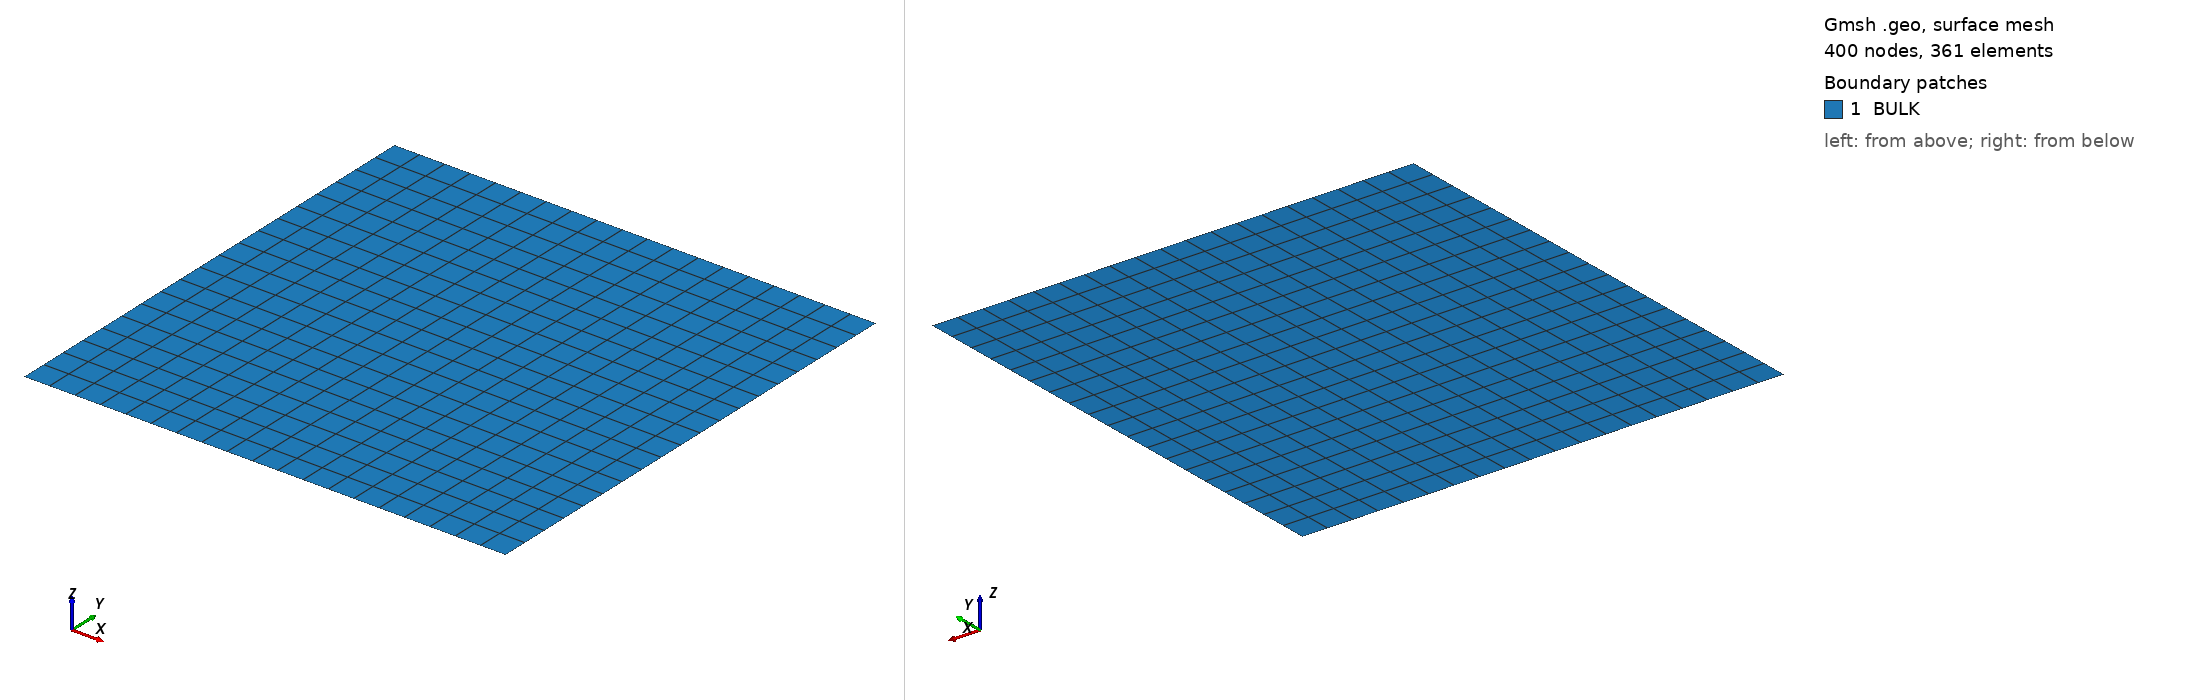

Gmsh geometry script, surface-meshed: 400 nodes, 361 surface elements. Boundary patches (legend numbers): 1 BULK. Left view from above one corner, right view from below the opposite corner. Legend entries are the model's physical surfaces. The drawing asked Gmsh for element sizes between 1% and 20% of the model's largest extent; the script's own settings can give other sizes.

=== square_quads.geo (drawn) ===
Point(1) = {0, 0, 0, 1.0};
Point(2) = {1, 0, 0, 1.0};
Point(3) = {1, 1, 0, 1.0};
Point(4) = {0, 1, 0, 1.0};
Line(1) = {1, 2};
Line(2) = {2, 3};
Line(3) = {3, 4};
Line(4) = {4, 1};
Transfinite Line{1,3} = 20;
Transfinite Line{2,4} = 20;
Line Loop(5) = {1, 2, 3, 4};
Plane Surface(6) = {5};
Transfinite Surface{6};
Recombine Surface {6};

Physical Line("TOP") = {3};
Physical Line("BOTTOM") = {1};
Physical Line("LATERALS") = {2, 4};
Physical Surface("BULK") = {6};
